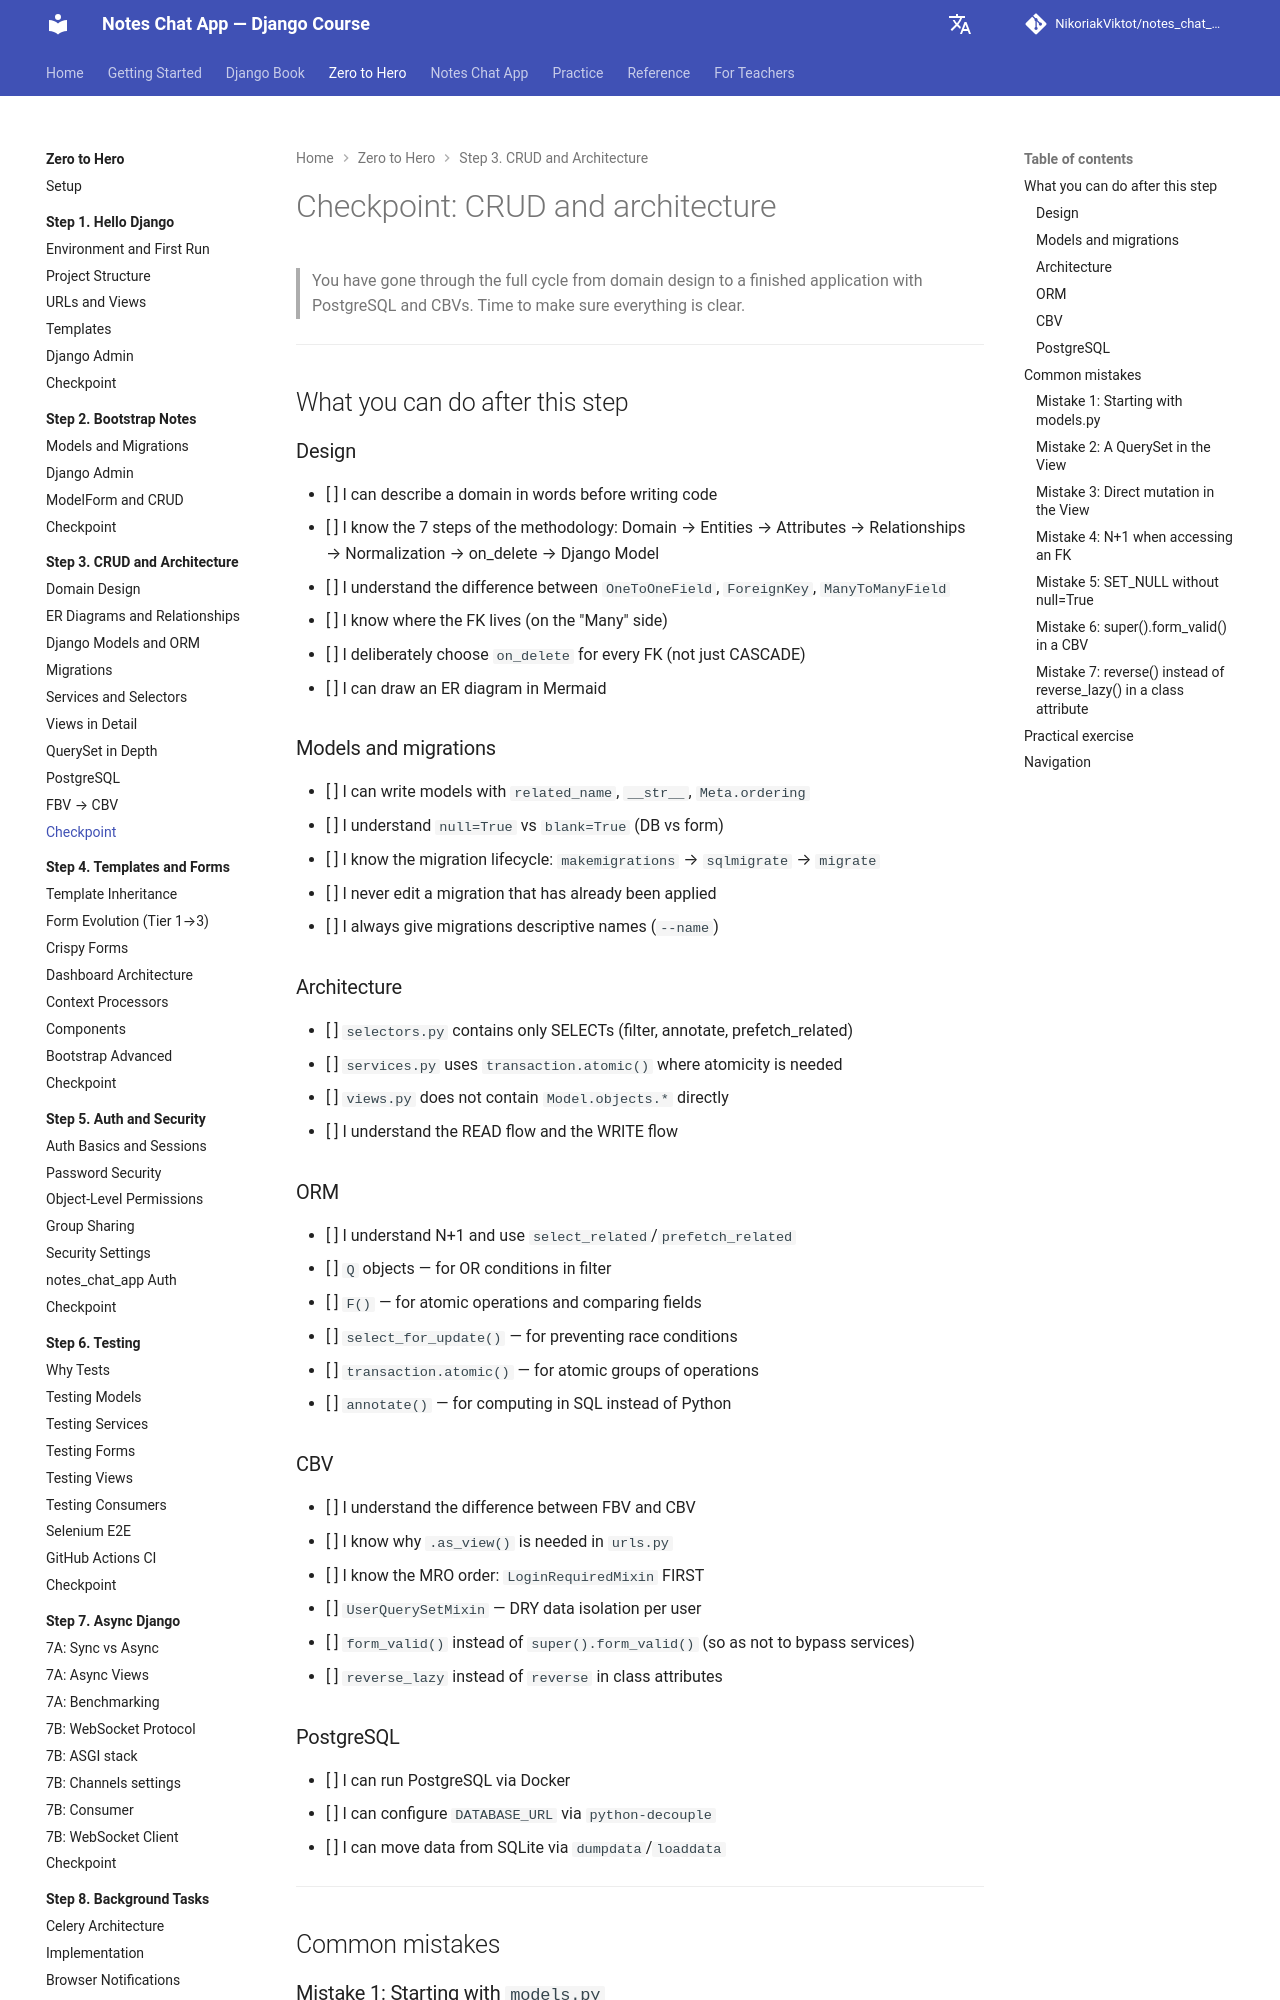

repository: NikoriakViktot/notes_chat_app · page: en/tutorials/03_crud_and_architecture/checkpoint/index.html · generator: mkdocs

# Чекпоінт: CRUD і архітектура

> Ти пройшов повний цикл від проектування домену до готового застосунку з PostgreSQL і CBV.
> Час переконатися що все зрозуміло.

---

## Що ти вмієш після цього кроку

### Проектування

- [ ] Я вмію описати домен словами перед написанням коду
- [ ] Я знаю 7 кроків методології: Домен → Сутності → Атрибути → Зв'язки → Нормалізація → on_delete → Django Модель
- [ ] Я розумію різницю між `OneToOneField`, `ForeignKey`, `ManyToManyField`
- [ ] Я знаю де живе FK (на "Many"-стороні)
- [ ] Я свідомо вибираю `on_delete` для кожного FK (не просто CASCADE)
- [ ] Я вмію намалювати ER-діаграму в Mermaid

### Моделі та міграції

- [ ] Я вмію писати моделі з `related_name`, `__str__`, `Meta.ordering`
- [ ] Я розумію `null=True` vs `blank=True` (БД vs форма)
- [ ] Я знаю lifecycle міграції: `makemigrations` → `sqlmigrate` → `migrate`
- [ ] Я ніколи не редагую вже застосовану міграцію
- [ ] Я завжди даю описові назви міграціям (`--name`)

### Архітектура

- [ ] `selectors.py` містить тільки SELECT (filter, annotate, prefetch_related)
- [ ] `services.py` використовує `transaction.atomic()` де потрібна атомарність
- [ ] `views.py` не містить `Model.objects.*` напряму
- [ ] Я розумію READ flow і WRITE flow

### ORM

- [ ] Я розумію N+1 і використовую `select_related`/`prefetch_related`
- [ ] `Q` об'єкти — для OR умов у filter
- [ ] `F()` — для атомарних операцій і порівняння полів
- [ ] `select_for_update()` — для запобігання race conditions
- [ ] `transaction.atomic()` — для атомарних груп операцій
- [ ] `annotate()` — для обчислення в SQL замість Python

### CBV

- [ ] Я розумію різницю FBV vs CBV
- [ ] Я знаю навіщо `.as_view()` у `urls.py`
- [ ] Я знаю порядок MRO: `LoginRequiredMixin` ПЕРШИЙ
- [ ] `UserQuerySetMixin` — DRY ізоляція даних по user
- [ ] `form_valid()` замість `super().form_valid()` (щоб не обійти services)
- [ ] `reverse_lazy` замість `reverse` у class attributes

### PostgreSQL

- [ ] Я вмію запустити PostgreSQL через Docker
- [ ] Я вмію налаштувати `DATABASE_URL` через `python-decouple`
- [ ] Я вмію перенести дані з SQLite через `dumpdata`/`loaddata`

---

## Типові помилки
